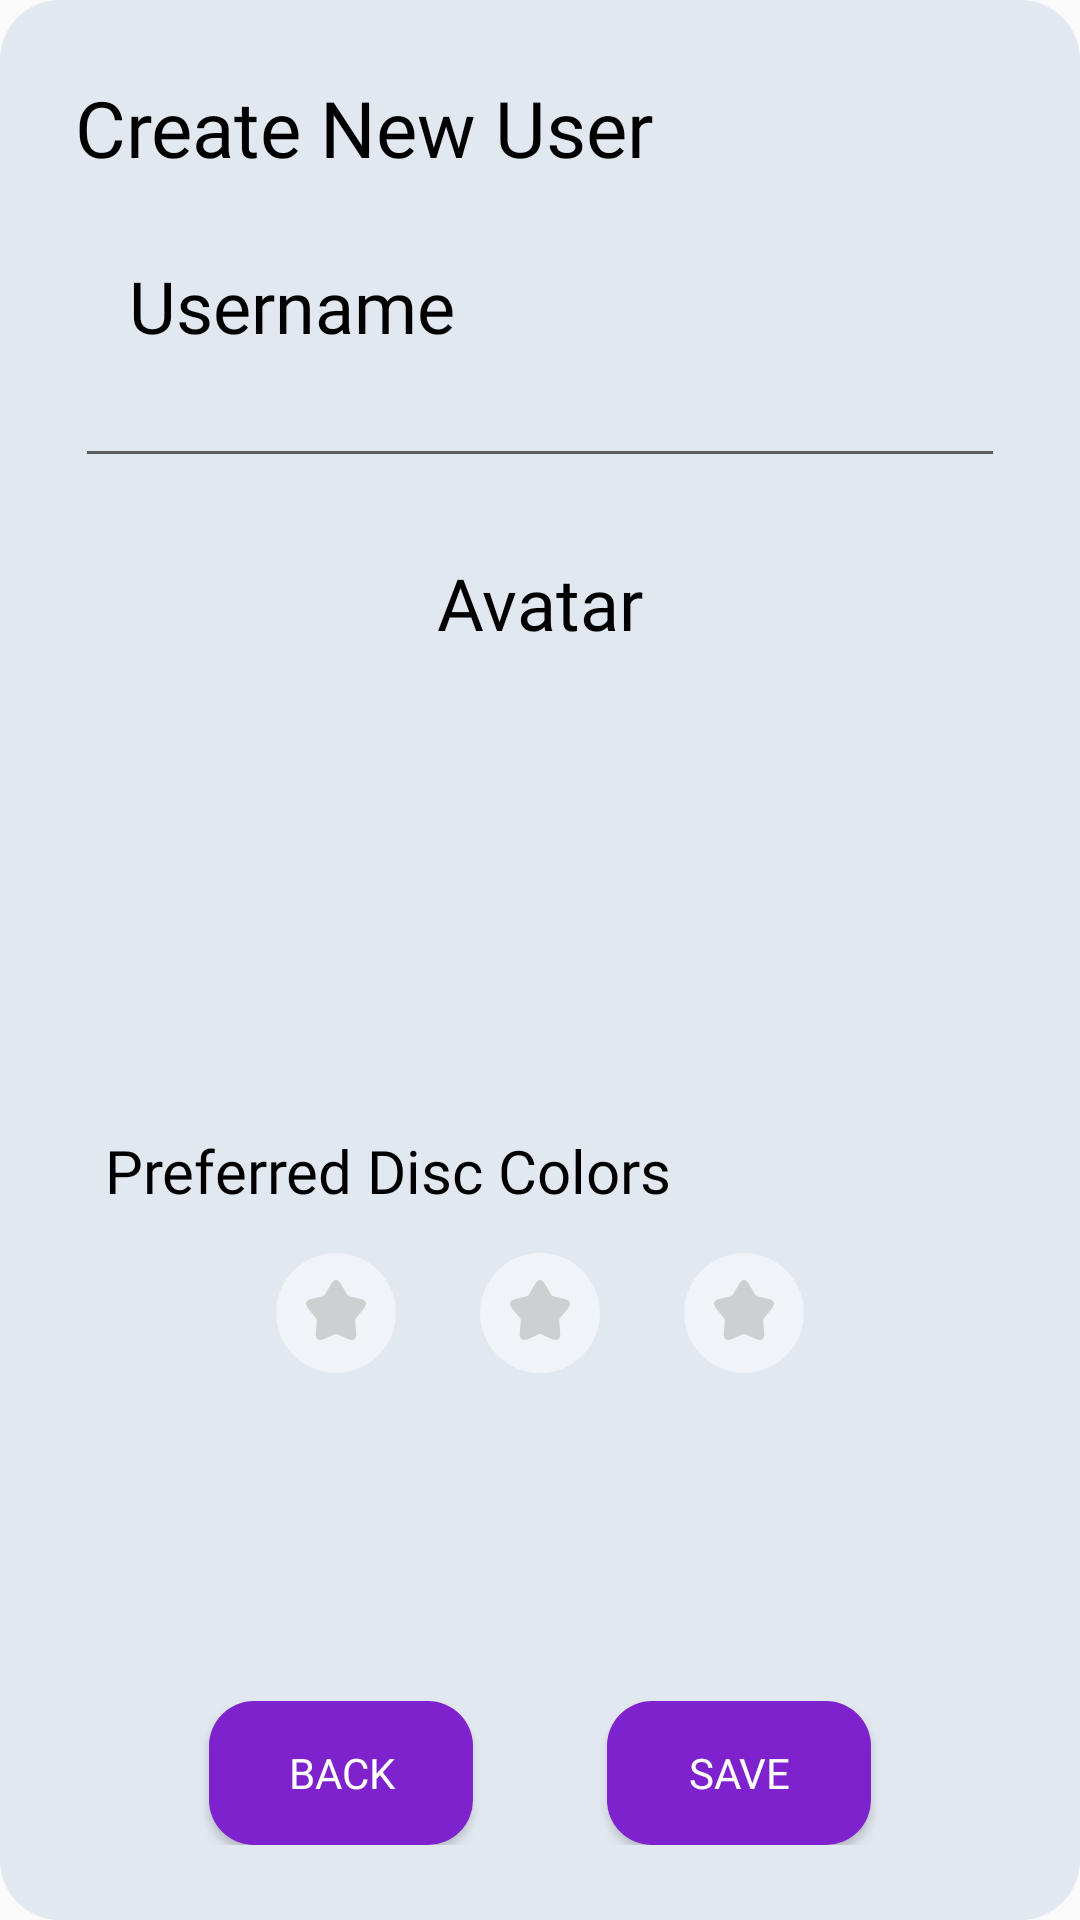

Produce the Android XML layout that renders to this screen, including the resource entries it uses.
<!-- AndroidManifest.xml: application theme Theme.ConnectFourGame -->
<!-- res/layout/menu_create_user.xml -->
<?xml version="1.0" encoding="utf-8"?>
<androidx.constraintlayout.widget.ConstraintLayout xmlns:android="http://schemas.android.com/apk/res/android"
    xmlns:app="http://schemas.android.com/apk/res-auto"
    android:layout_margin="30dp"
    android:background="@drawable/section_card"
    android:layout_width="match_parent"
    android:layout_height="match_parent">
    <TextView
        android:id="@+id/create_user_form_header"
        app:layout_constraintStart_toStartOf="parent"
        app:layout_constraintTop_toTopOf="parent"
        android:text="@string/text_make_user"
        android:textColor="@color/black"
        android:textSize="26sp"
        android:fontFamily="@font/heading1"
        android:layout_width="wrap_content"
        android:layout_height="wrap_content" />

    <LinearLayout
        android:id="@+id/form_username"
        android:layout_width="match_parent"
        android:layout_height="wrap_content"
        android:orientation="vertical"
        app:layout_constraintBottom_toTopOf="@+id/form_avatar"
        app:layout_constraintEnd_toEndOf="parent"
        app:layout_constraintStart_toStartOf="parent"
        app:layout_constraintTop_toBottomOf="@id/create_user_form_header">

        <TextView
            android:layout_width="wrap_content"
            android:layout_height="wrap_content"
            android:layout_marginStart="18dp"
            android:fontFamily="@font/poppins_semibold"
            android:text="@string/text_username"
            android:textColor="@color/black"
            android:textSize="24sp" />

        <EditText
            android:id="@+id/input_name"
            android:inputType="text"
            android:ellipsize="end"
            android:maxLines="1"
            android:fontFamily="@font/poppins_regular"
            android:textSize="18sp"
            android:layout_width="match_parent"
            android:layout_height="wrap_content" />
    </LinearLayout>

    <LinearLayout
        android:id="@+id/form_avatar"
        app:layout_constraintTop_toBottomOf="@+id/form_username"
        app:layout_constraintBottom_toTopOf="@+id/form_preferred_disc"
        app:layout_constraintStart_toStartOf="parent"
        app:layout_constraintEnd_toEndOf="parent"
        android:layout_width="match_parent"
        android:layout_height="wrap_content"
        android:gravity="center"
        android:orientation="vertical">

        <TextView
            android:layout_width="wrap_content"
            android:layout_height="wrap_content"
            android:layout_marginBottom="6dp"
            android:fontFamily="@font/poppins_semibold"
            android:text="@string/text_avatar"
            android:textColor="@color/black"
            android:textSize="24sp" />
        <ImageView
            android:id="@+id/input_avatar"
            android:layout_width="128dp"
            android:layout_height="128dp" />
    </LinearLayout>

    <LinearLayout
        android:id="@+id/form_preferred_disc"
        app:layout_constraintTop_toBottomOf="@+id/form_avatar"
        app:layout_constraintBottom_toBottomOf="@id/guideline1"
        app:layout_constraintStart_toStartOf="parent"
        app:layout_constraintEnd_toEndOf="parent"
        android:layout_width="match_parent"
        android:layout_height="wrap_content"
        android:orientation="vertical">
        <TextView
            android:layout_width="wrap_content"
            android:layout_height="wrap_content"
            android:layout_marginStart="10dp"
            android:fontFamily="@font/poppins_semibold"
            android:text="@string/text_disc_color"
            android:textColor="@color/black"
            android:textSize="20sp" />
        <LinearLayout
            android:id="@+id/preferred_disc_colors"
            android:orientation="horizontal"
            android:gravity="center"
            android:layout_width="match_parent"
            android:layout_height="wrap_content" >
            <ImageView
                android:id="@+id/input_disc_color_1"
                android:src="@drawable/disc"
                android:layout_margin="10dp"
                android:layout_width="48dp"
                android:layout_height="48dp" />
            <ImageView
                android:id="@+id/input_disc_color_2"
                android:src="@drawable/disc"
                android:layout_margin="10dp"
                android:layout_width="48dp"
                android:layout_height="48dp" />
            <ImageView
                android:id="@+id/input_disc_color_3"
                android:src="@drawable/disc"
                android:layout_margin="10dp"
                android:layout_width="48dp"
                android:layout_height="48dp" />
        </LinearLayout>
    </LinearLayout>
    <androidx.constraintlayout.widget.Guideline
        android:id="@+id/guideline1"
        android:layout_width="wrap_content"
        android:layout_height="wrap_content"
        android:orientation="horizontal"
        app:layout_constraintGuide_percent="0.8" />
    <Button
        android:id="@+id/back_button"
        app:layout_constraintBottom_toBottomOf="parent"
        app:layout_constraintStart_toStartOf="parent"
        app:layout_constraintEnd_toStartOf="@id/save_button"
        android:text="@string/text_back"
        android:fontFamily="@font/poppins_medium"
        android:textColor="@color/white"
        android:background="@drawable/button_plate"
        android:layout_width="wrap_content"
        android:layout_height="wrap_content" />

    <Button
        android:id="@+id/save_button"
        app:layout_constraintBottom_toBottomOf="parent"
        app:layout_constraintStart_toEndOf="@id/back_button"
        app:layout_constraintEnd_toEndOf="parent"
        android:text="@string/text_save"
        android:fontFamily="@font/poppins_medium"
        android:textColor="@color/white"
        android:background="@drawable/button_plate"
        android:layout_width="wrap_content"
        android:layout_height="wrap_content" />

    <androidx.fragment.app.FragmentContainerView
        android:id="@+id/avatar_selection_modal"
        android:name="com.group_name.connectfourgame.fragments.AvatarSelectionFragment"
        android:visibility="gone"
        android:layout_width="match_parent"
        android:layout_height="match_parent" />

    <androidx.fragment.app.FragmentContainerView
        android:id="@+id/disc_selection_modal"
        android:name="com.group_name.connectfourgame.fragments.DiscSelectionFragment"
        android:layout_width="match_parent"
        android:layout_height="wrap_content"
        android:visibility="gone"
        app:layout_constraintEnd_toEndOf="parent"
        app:layout_constraintStart_toStartOf="parent"
        app:layout_constraintBottom_toTopOf="@id/save_button"
        app:layout_constraintTop_toBottomOf="@id/form_preferred_disc" />
</androidx.constraintlayout.widget.ConstraintLayout>
<!-- resources referenced by this layout -->
<resources>
  <color name="black">#FF000000</color>
  <color name="white">#FFFFFFFF</color>
  <!-- drawable button_plate (drawable) -->
  <?xml version="1.0" encoding="utf-8"?>
  <shape xmlns:android="http://schemas.android.com/apk/res/android">
      <corners android:radius="15dp" />
      <solid android:color="#7e22ce" />
  </shape>
  <!-- drawable disc (drawable) -->
  <vector xmlns:android="http://schemas.android.com/apk/res/android"
      android:width="800dp"
      android:height="800dp"
      android:viewportWidth="24"
      android:viewportHeight="24">
    <path
        android:pathData="M22,12C22,17.523 17.523,22 12,22C6.477,22 2,17.523 2,12C2,6.477 6.477,2 12,2C17.523,2 22,6.477 22,12Z"
        android:strokeAlpha="0.5"
        android:fillColor="#FFFFFF"
        android:fillAlpha="0.5"/>
    <path
        android:pathData="M10.413,8.498L10.577,8.204C11.21,7.068 11.527,6.5 12,6.5C12.473,6.5 12.79,7.068 13.423,8.204L13.587,8.498C13.767,8.821 13.857,8.982 13.998,9.089C14.138,9.195 14.313,9.235 14.662,9.314L14.98,9.386C16.21,9.664 16.825,9.803 16.971,10.274C17.118,10.744 16.698,11.234 15.86,12.215L15.643,12.469C15.405,12.747 15.286,12.887 15.232,13.059C15.179,13.231 15.196,13.417 15.233,13.789L15.265,14.127C15.392,15.435 15.455,16.089 15.072,16.38C14.689,16.671 14.114,16.406 12.962,15.876L12.664,15.738C12.337,15.588 12.173,15.512 12,15.512C11.827,15.512 11.663,15.588 11.336,15.738L11.038,15.876C9.886,16.406 9.311,16.671 8.928,16.38C8.545,16.089 8.608,15.435 8.735,14.127L8.767,13.789C8.804,13.417 8.822,13.231 8.768,13.059C8.714,12.887 8.595,12.747 8.357,12.469L8.14,12.215C7.302,11.234 6.882,10.744 7.029,10.274C7.175,9.803 7.79,9.664 9.02,9.386L9.338,9.314C9.687,9.235 9.862,9.195 10.002,9.089C10.143,8.982 10.233,8.821 10.413,8.498Z"
        android:fillAlpha="0.5"
        android:fillColor="#AAAAAA"/>
  </vector>
  <!-- drawable section_card (drawable) -->
  <?xml version="1.0" encoding="utf-8"?>
  <shape xmlns:android="http://schemas.android.com/apk/res/android">
      <solid android:color="#E2E8F0" />
      <corners android:radius="20dp" />
      <padding
          android:left="25dp"
          android:top="25dp"
          android:right="25dp"
          android:bottom="25dp" />
  </shape>
  <string name="text_avatar">Avatar</string>
  <string name="text_back">Back</string>
  <string name="text_disc_color">Preferred Disc Colors</string>
  <string name="text_make_user">Create New User</string>
  <string name="text_save">Save</string>
  <string name="text_username">Username</string>
  <style name="Theme.ConnectFourGame" parent="Theme.AppCompat.Light.DarkActionBar">
      </style>
</resources>
